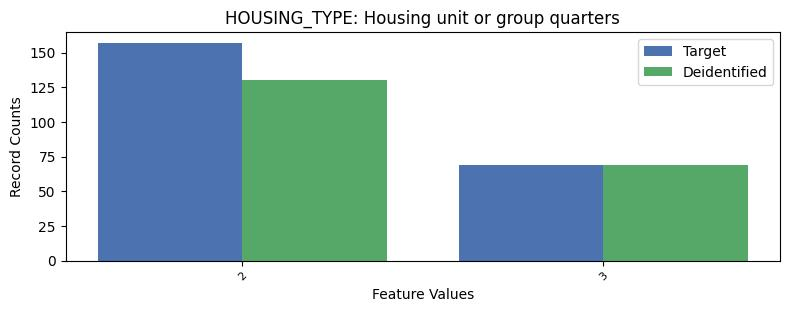

The data file committed next to this chart (first rows):
, HOUSING_TYPE, count_target, count_deidentified
0, 1, 9050, 9077
1, 2, 157, 130
2, 3, 69, 69
